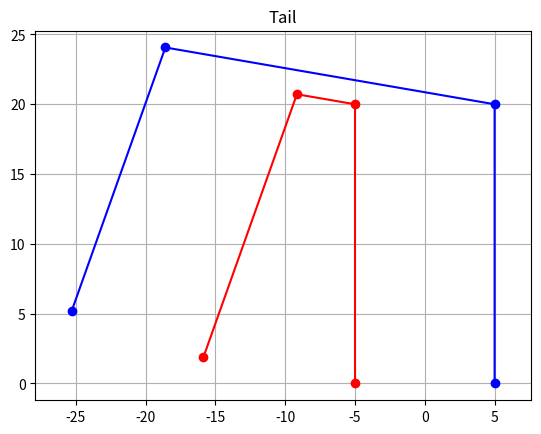

The matplotlib source for this figure:
import math
import matplotlib.pyplot as plt
import numpy as np

class Point:
    def __init__(self, x , y):
        self.x = x
        self.y = y

    def rotate(self, origin, theta):
        xr = math.cos(theta) * (self.x - origin.x) - math.sin(theta) * (self.y - origin.y) + origin.x
        yr = math.sin(theta) * (self.x - origin.x) + math.cos(theta) * (self.y - origin.y) + origin.y
        return Point(xr, yr)

    def __add__(self, other):
        return Point(self.x + other.x, self.y + other.y)

    def __sub__(self, other):
        return Point(self.x - other.x, self.y - other.y)
    def __mul__(self, other):
        return Point(self.x * other, self.y * other)
    def __truediv__(self, other):
        return Point(self.x / other, self.y / other)

    def length(self):
        return (self.x**2 + self.y**2)**(1/2)

class Tail:
    def __init__(self, n):
        self.n = n
        self.h = 20
        self.l = [i*self.h for i in range(0, n)]
        self.r = [i*self.h for i in range(0, n)]
        self.w = 10
        self.d = 2


    def turn_left(self, i):
        self.l[i] -= self.d
        self.r[i] += self.d

    def turn_right(self, i):
        self.l[i] += self.d
        self.r[i] -= self.d

    def get_points(self):
        w = self.w
        n = self.n
        left = [Point(0, i) for i in range(n)]
        right = [Point(w, i) for i in range(n)]
        left[0] = Point(-w/2, 0)
        right[0] = Point(w/2, 0)
        for i in range(1, n):
            l = self.l[i] - self.l[i-1]
            r = self.r[i] - self.r[i-1]
            print(l, r)
            A = left[i-1]
            B = right[i-1]
            alpha = (r - l) / w
            if r > l:
                R = l / alpha
                O = A + (A - B) * R / w
                left[i] = A.rotate(O, alpha)
                right[i] = B.rotate(O, alpha)
            if r < l:
                R = l / -alpha
                O = B + (B - A) * R / w
                left[i] = A.rotate(O, alpha)
                right[i] = B.rotate(O, alpha)
            if r == l:
                left[i] = A + (B.rotate(A, math.pi / 2) - A) / w * l
                right[i] = B + (A.rotate(B, -math.pi / 2) - B) / w * l

            print((left[i]-left[i-1]).length(), (right[i]-right[i-1]).length())


        return left, right

def draw(tail):
    left, right = tail.get_points()
    plt.axis('equal')
    plt.plot([e.x for e in left], [e.y for e in left], color="Red", linestyle='-', marker='o')
    plt.plot([e.x for e in right], [e.y for e in right], color="Blue", linestyle='-', marker='o')
    plt.title('Tail')
    plt.grid()
    plt.show()



if __name__ == '__main__':
    tail = Tail(4)

    for i in range(7):
        tail.turn_left(2)

    for i in range(7):
        tail.turn_left(3)




    draw(tail)

